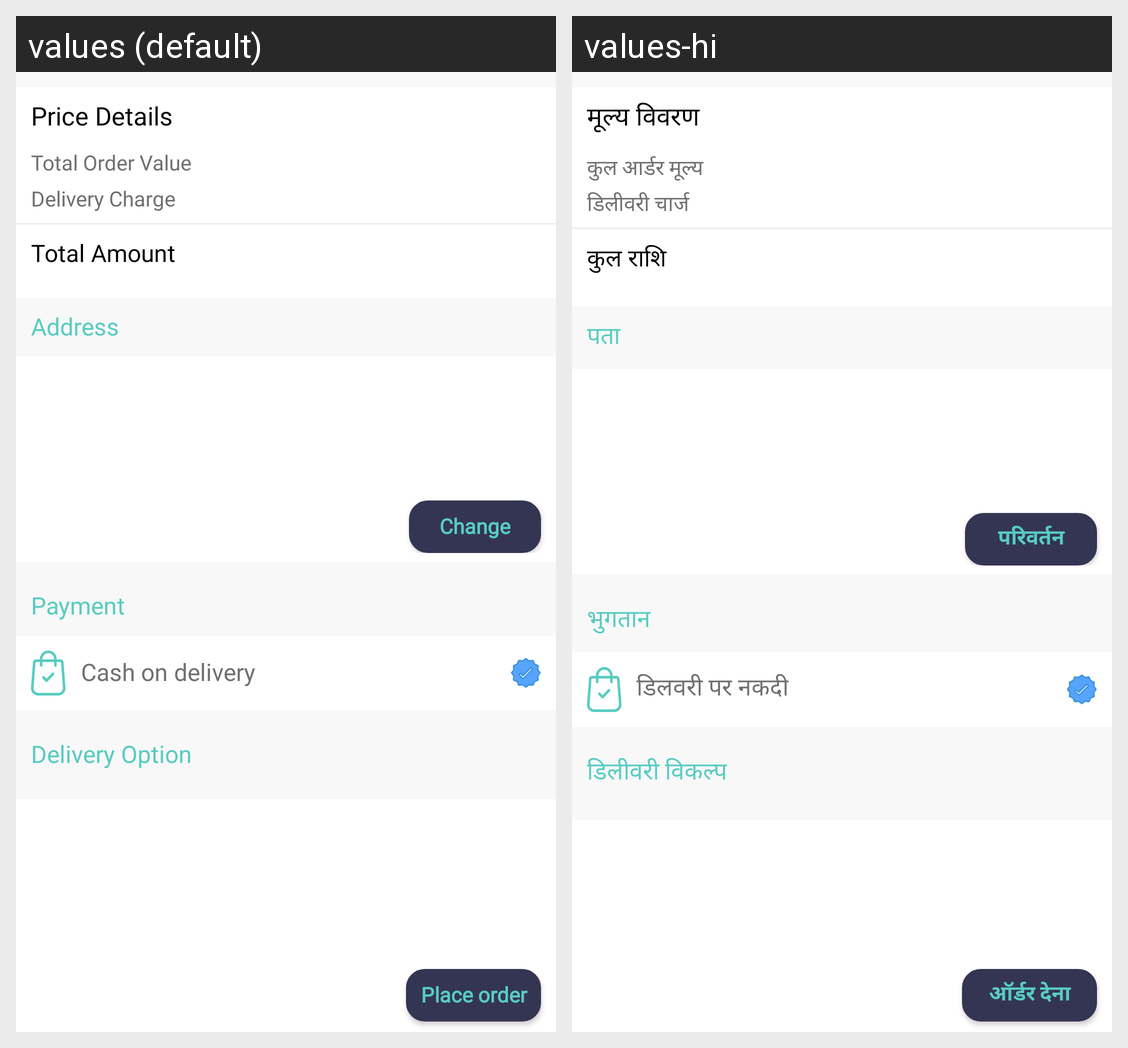

Translations of the strings shown on this Android screen, per locale in the grid:
Android screen res/layout/activity_paymentd.xml rendered under 2 locales, left to right: values (default), values-hi. Device: Nexus 5 (rendered at 1080×1920; each locale shown at half size, 540×960, under a caption strip naming it); theme Theme.MaterialComponents.DayNight.NoActionBar.
Strings drawn on this screen, with the default value and each locale's value (text and hints the layout hard-codes, and strings that could not be matched under every locale, appear in the picture but are not listed):

price_details
  values: Price Details
  values-hi: मूल्य विवरण

total_order_value
  values: Total Order Value
  values-hi: कुल आर्डर मूल्य

delivery_Charge_text
  values: Delivery Charge
  values-hi: डिलीवरी चार्ज

total_amount
  values: Total Amount
  values-hi: कुल राशि

address
  values: Address
  values-hi: पता

change
  values: Change
  values-hi: परिवर्तन

title_activity_payment
  values: Payment
  values-hi: भुगतान

cash_on_delivery
  values: Cash on delivery
  values-hi: डिलवरी पर नकदी

delivery_option
  values: Delivery Option
  values-hi: डिलीवरी विकल्प

place_order
  values: Place order
  values-hi: ऑर्डर देना
